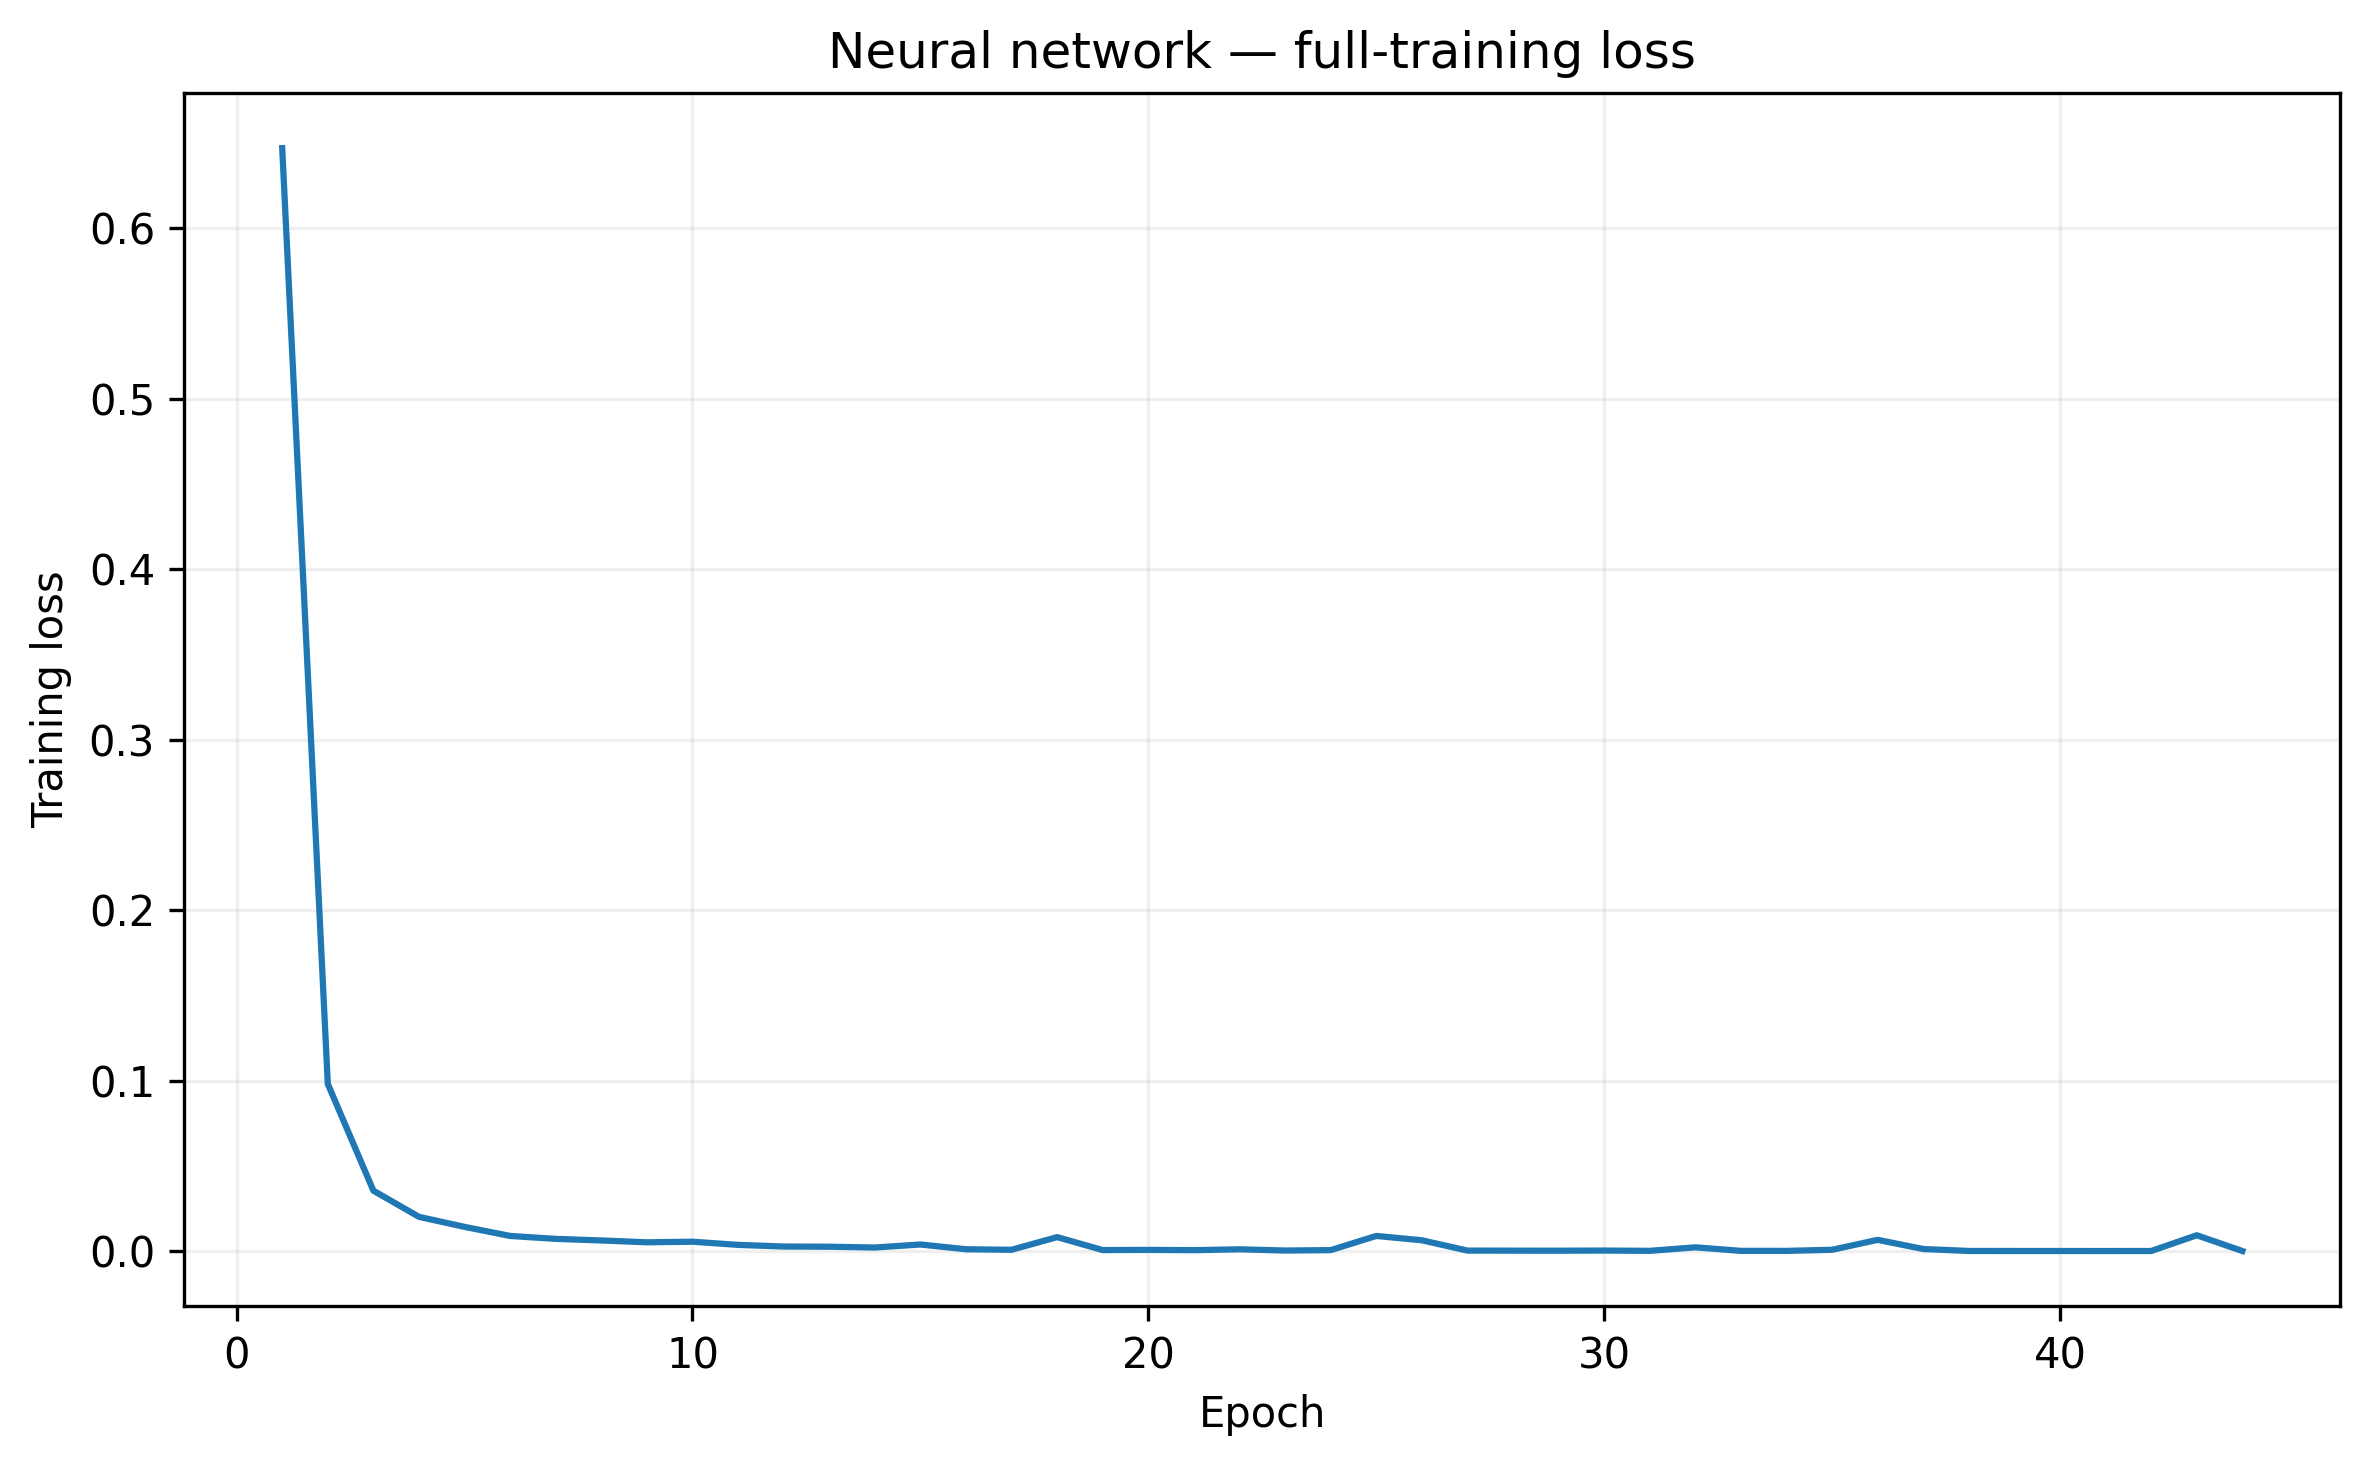

The table this chart was drawn from, first rows:
epoch, training_loss
1, 0.6471
2, 0.09824
3, 0.03564
4, 0.02028
5, 0.01439
6, 0.009073
7, 0.007358
8, 0.00643
9, 0.005341
10, 0.005699
11, 0.00383
12, 0.002866
13, 0.002751
14, 0.002291
15, 0.004052
16, 0.001259
17, 0.0009558
18, 0.008382
19, 0.0007852
20, 0.0008919
21, 0.0007266
22, 0.001233
23, 0.0005259
24, 0.0007475
25, 0.009074
26, 0.00653
27, 0.000484
28, 0.0004377
29, 0.0004186
30, 0.0005001
31, 0.0003316
32, 0.002392
33, 0.0003258
34, 0.0003124
35, 0.000959
36, 0.006779
37, 0.001408
38, 0.0002668
39, 0.0002472
40, 0.0002405
41, 0.0002285
42, 0.0002471
43, 0.009475
44, 0.000236
